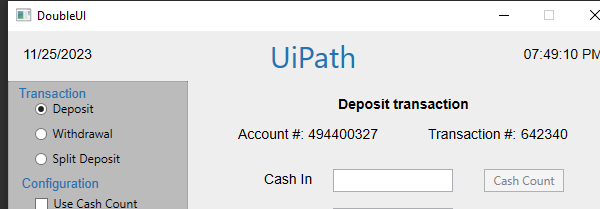
Task: Get experience with UiPath example
Workflow: Main

Step 1: Attach Window UiDouble on the element in window 'DoubleUI' (doubleui.exe)

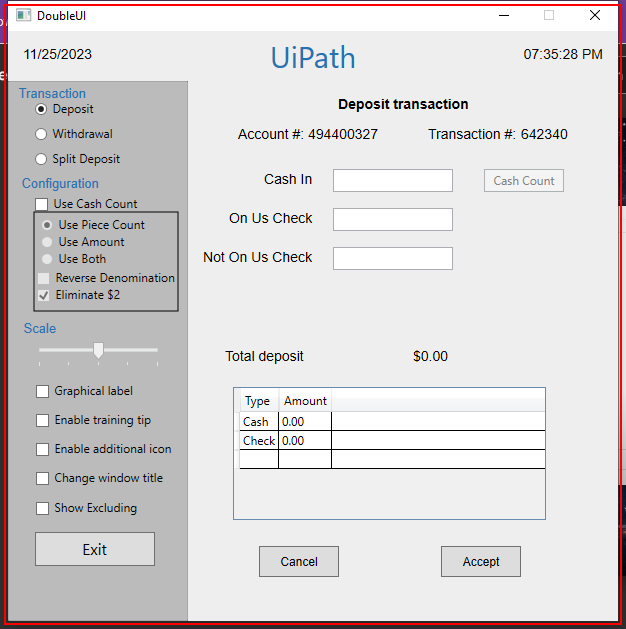
Step 2: get-text